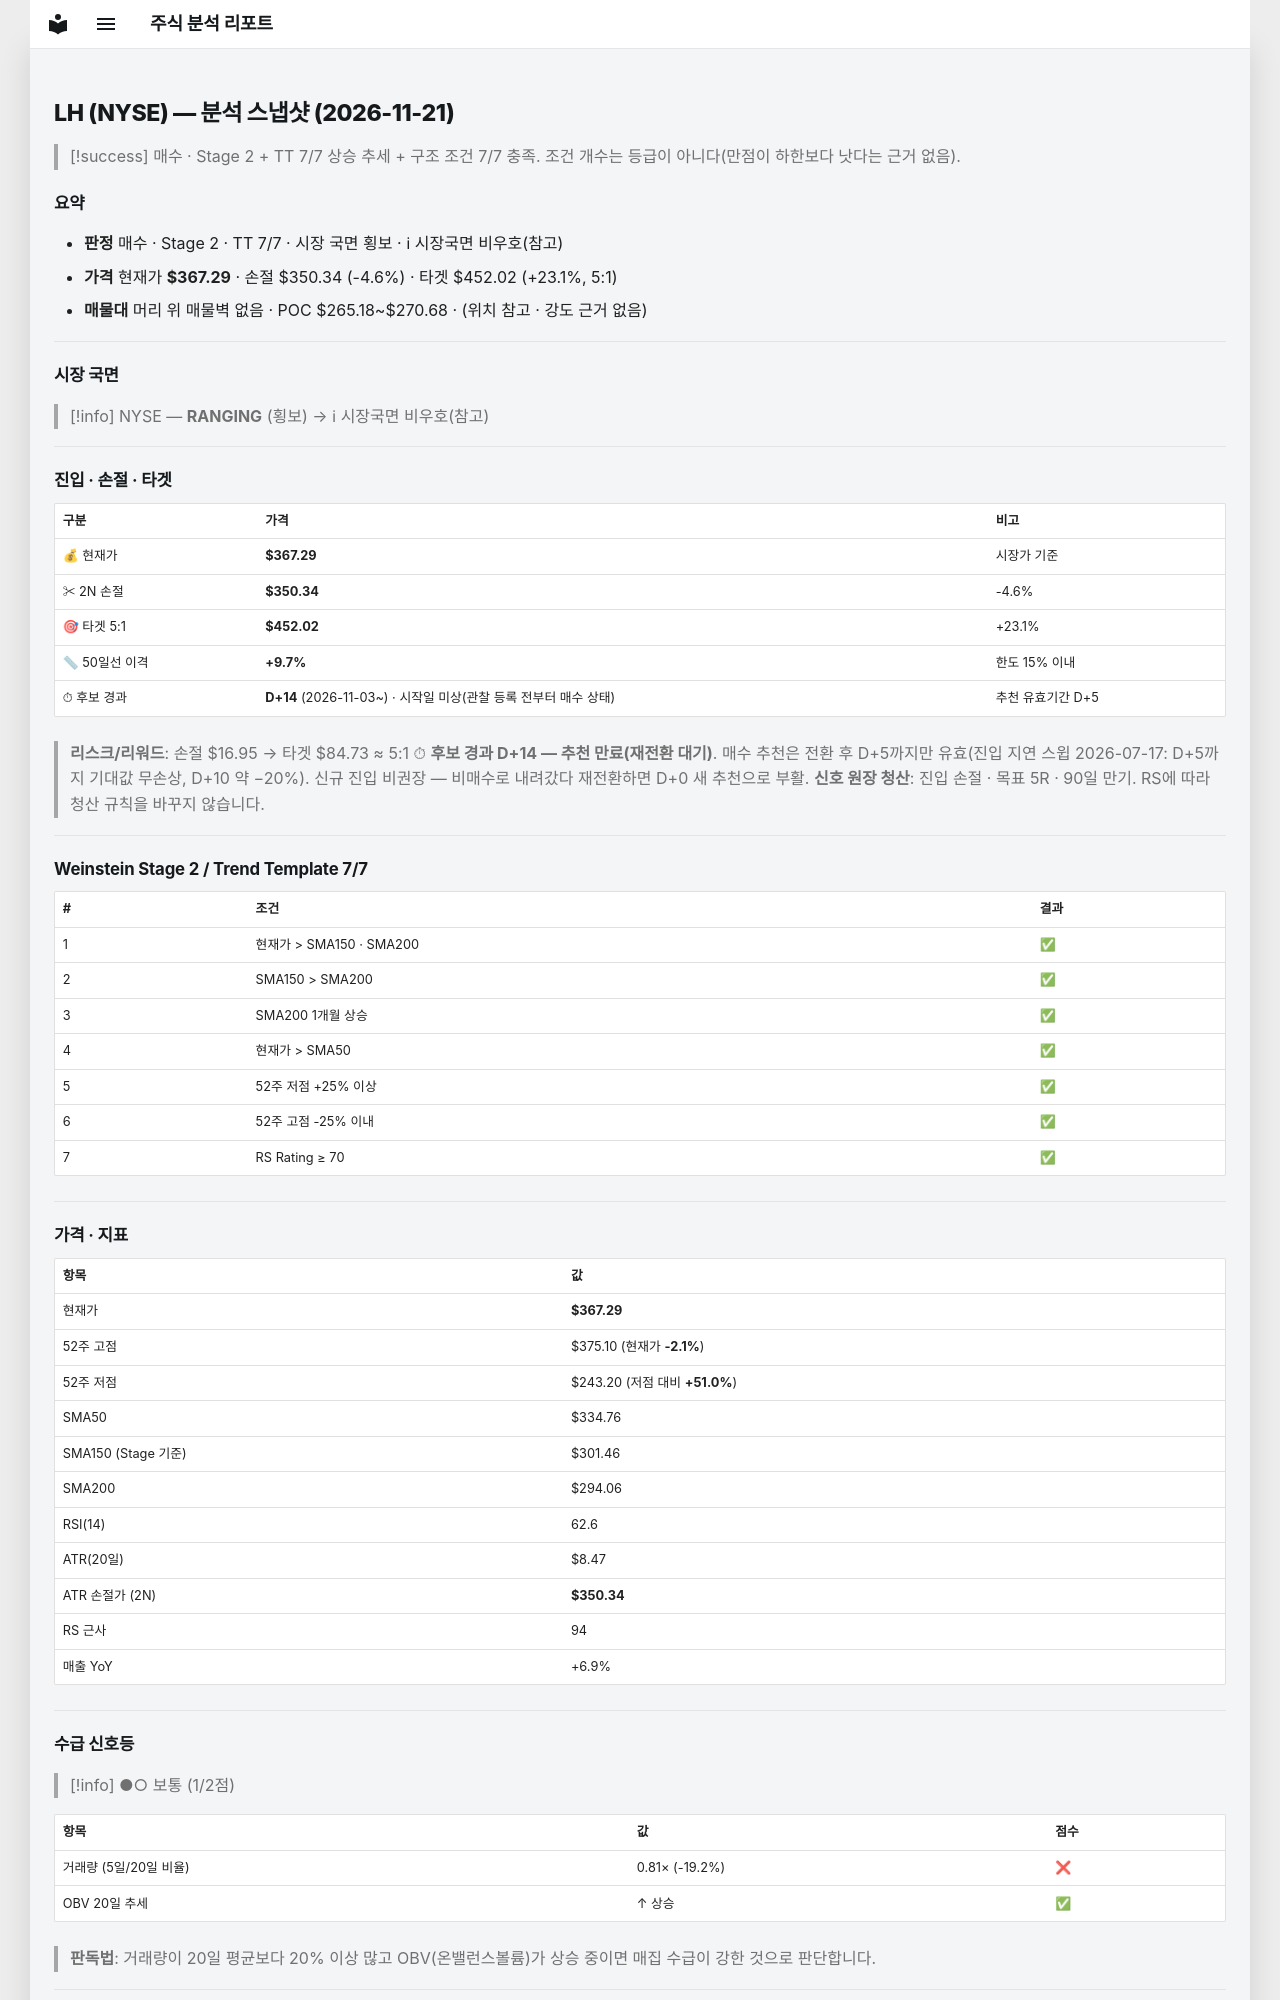

repository: soloandco/stock-reports · page: snapshots/LH-2026-11-21/index.html · generator: mkdocs

---
type: analysis-snapshot
title: LH 분석 스냅샷
ticker: LH
market: NYSE
created: 2026-11-21
updated: 2026-11-21
bar-date: 2026-11-20
verdict: 매수후보
sma50-gap-pct: 9.7
candidate-days: 14
candidate-since: 2026-11-03
candidate-start-unknown: true
weekly-position: 신고가영역
stage: 2
trend-template-score: 7
tt-max: 7
ma-set: sma-50-150-200
price: 367.2900085449219
stop-price: 350.3444406446625
market-regime: RANGING
supply-demand-score: 1/2
supply-demand-label: 보통
status: tracking
tags:
  - stock-agent
  - watchlist
  - LH
  - analysis
related:
  - "[[analysis-template]]"
---

# LH (NYSE) — 분석 스냅샷 (2026-11-21)

> [!success] 매수 · Stage 2 + TT 7/7
> 상승 추세 + 구조 조건 7/7 충족. 조건 개수는 등급이 아니다(만점이 하한보다 낫다는 근거 없음).

## 요약

- **판정** 매수 · Stage 2 · TT 7/7 · 시장 국면 횡보 · ℹ 시장국면 비우호(참고)
- **가격** 현재가 **$367.29** · 손절 $350.34 (-4.6%) · 타겟 $452.02 (+23.1%, 5:1)
- **매물대** 머리 위 매물벽 없음 · POC $265.18~$270.68 · (위치 참고 · 강도 근거 없음)

---

## 시장 국면

> [!info] NYSE — **RANGING** (횡보) → ℹ 시장국면 비우호(참고)

---

## 진입 · 손절 · 타겟

| 구분 | 가격 | 비고 |
|------|------|------|
| 💰 현재가 | **$367.29** | 시장가 기준 |
| ✂ 2N 손절 | **$350.34** | -4.6% |
| 🎯 타겟 5:1 | **$452.02** | +23.1% |
| 📏 50일선 이격 | **+9.7%** | 한도 15% 이내 |
| ⏱ 후보 경과 | **D+14** (2026-11-03~) · 시작일 미상(관찰 등록 전부터 매수 상태) | 추천 유효기간 D+5 |

> **리스크/리워드**: 손절 $16.95 → 타겟 $84.73 ≈ 5:1
> ⏱ **후보 경과 D+14 — 추천 만료(재전환 대기)**. 매수 추천은 전환 후 D+5까지만 유효(진입 지연 스윕 2026-07-17: D+5까지 기대값 무손상, D+10 약 −20%). 신규 진입 비권장 — 비매수로 내려갔다 재전환하면 D+0 새 추천으로 부활.
> **신호 원장 청산**: 진입 손절 · 목표 5R · 90일 만기. RS에 따라 청산 규칙을 바꾸지 않습니다.

---

## Weinstein Stage 2 / Trend Template 7/7

| # | 조건 | 결과 |
|---|------|------|
| 1 | 현재가 > SMA150 · SMA200 | ✅ |
| 2 | SMA150 > SMA200 | ✅ |
| 3 | SMA200 1개월 상승 | ✅ |
| 4 | 현재가 > SMA50 | ✅ |
| 5 | 52주 저점 +25% 이상 | ✅ |
| 6 | 52주 고점 -25% 이내 | ✅ |
| 7 | RS Rating ≥ 70 | ✅ |

---

## 가격 · 지표

| 항목 | 값 |
|------|---|
| 현재가 | **$367.29** |
| 52주 고점 | $375.10 (현재가 **-2.1%**) |
| 52주 저점 | $243.20 (저점 대비 **+51.0%**) |
| SMA50 | $334.76 |
| SMA150 (Stage 기준) | $301.46 |
| SMA200 | $294.06 |
| RSI(14) | 62.6 |
| ATR(20일) | $8.47 |
| ATR 손절가 (2N) | **$350.34** |
| RS 근사 | 94 |
| 매출 YoY | +6.9% |

---
## 수급 신호등

> [!info] ●○ 보통 (1/2점)

| 항목 | 값 | 점수 |
|------|------|------|
| 거래량 (5일/20일 비율) | 0.81× (-19.2%) | ❌ |
| OBV 20일 추세 | ↑ 상승 | ✅ |

> **판독법**: 거래량이 20일 평균보다 20% 이상 많고 OBV(온밸런스볼륨)가 상승 중이면 매집 수급이 강한 것으로 판단합니다.

---
